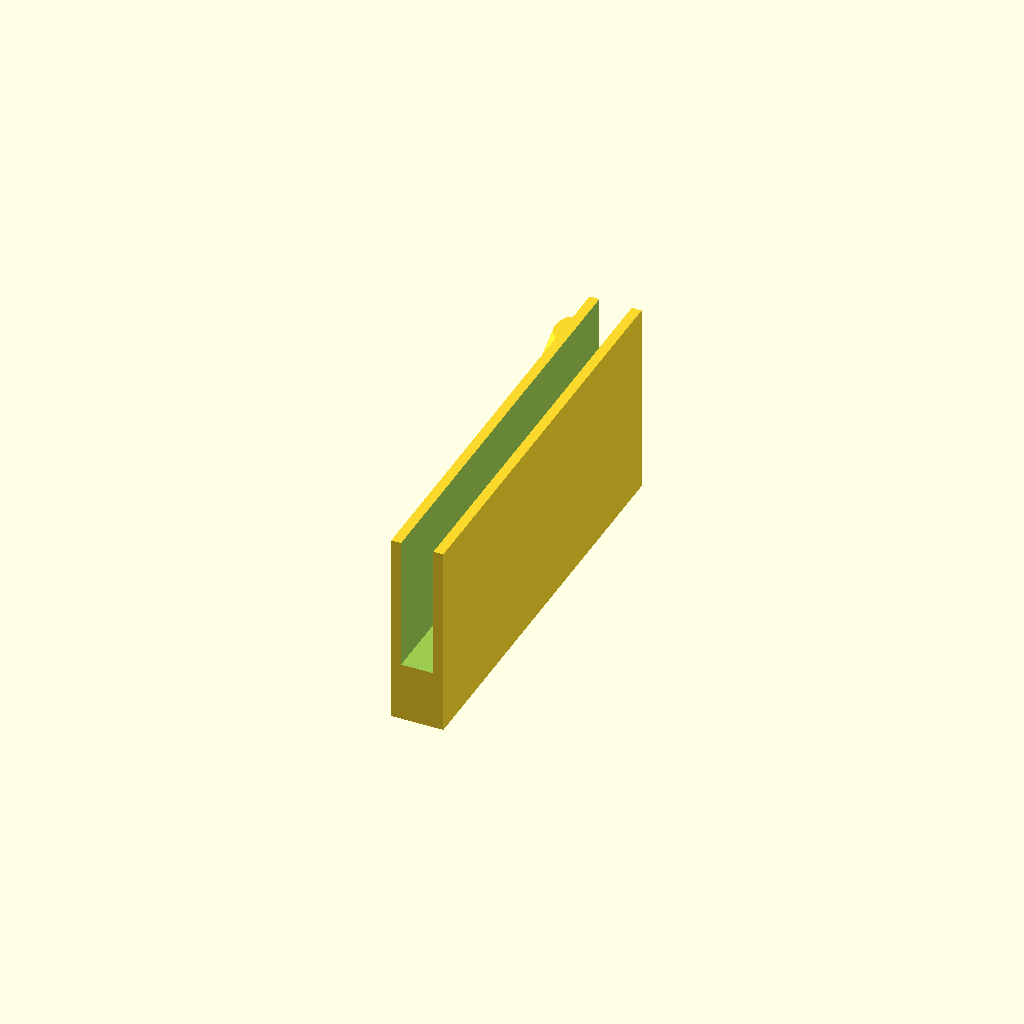
Cell 1 — every parameter at its default value.
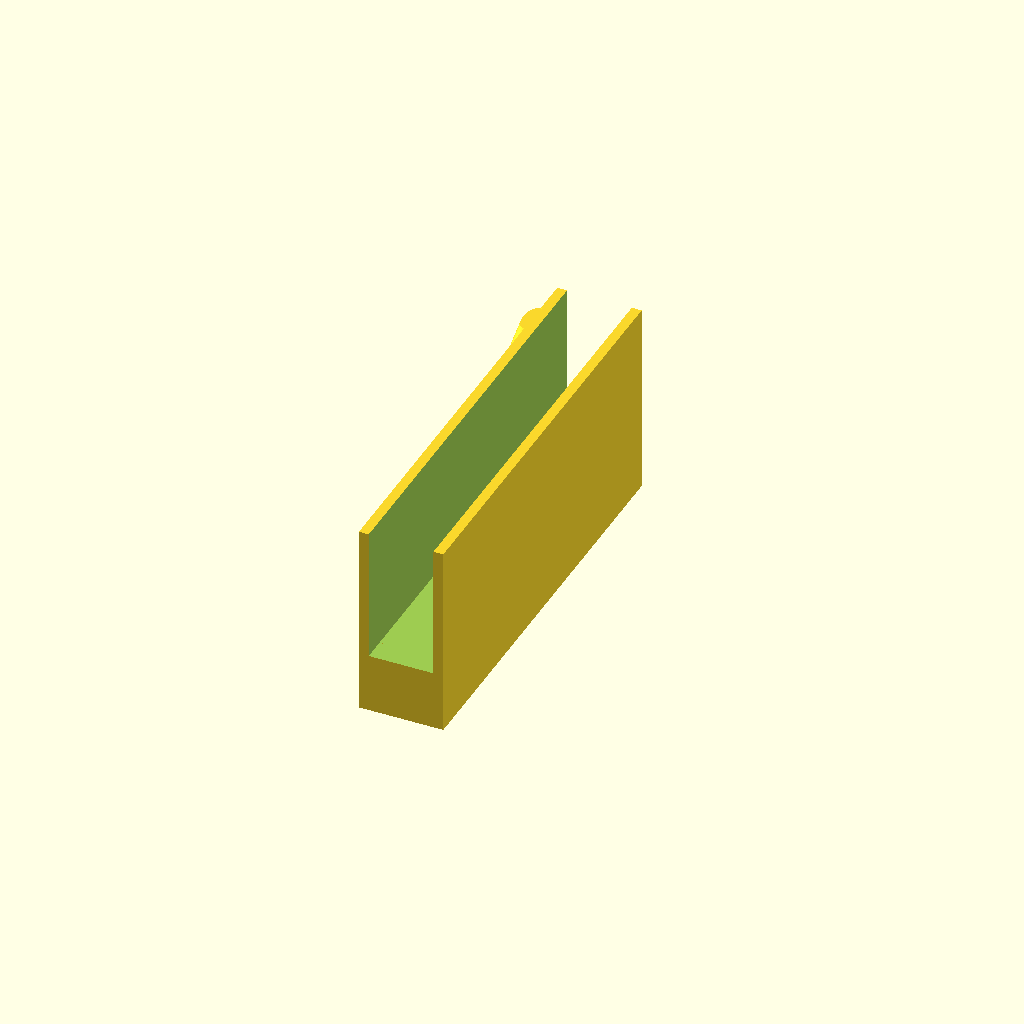
Cell 2 — fin_thickness set to 13, the other parameters unchanged.
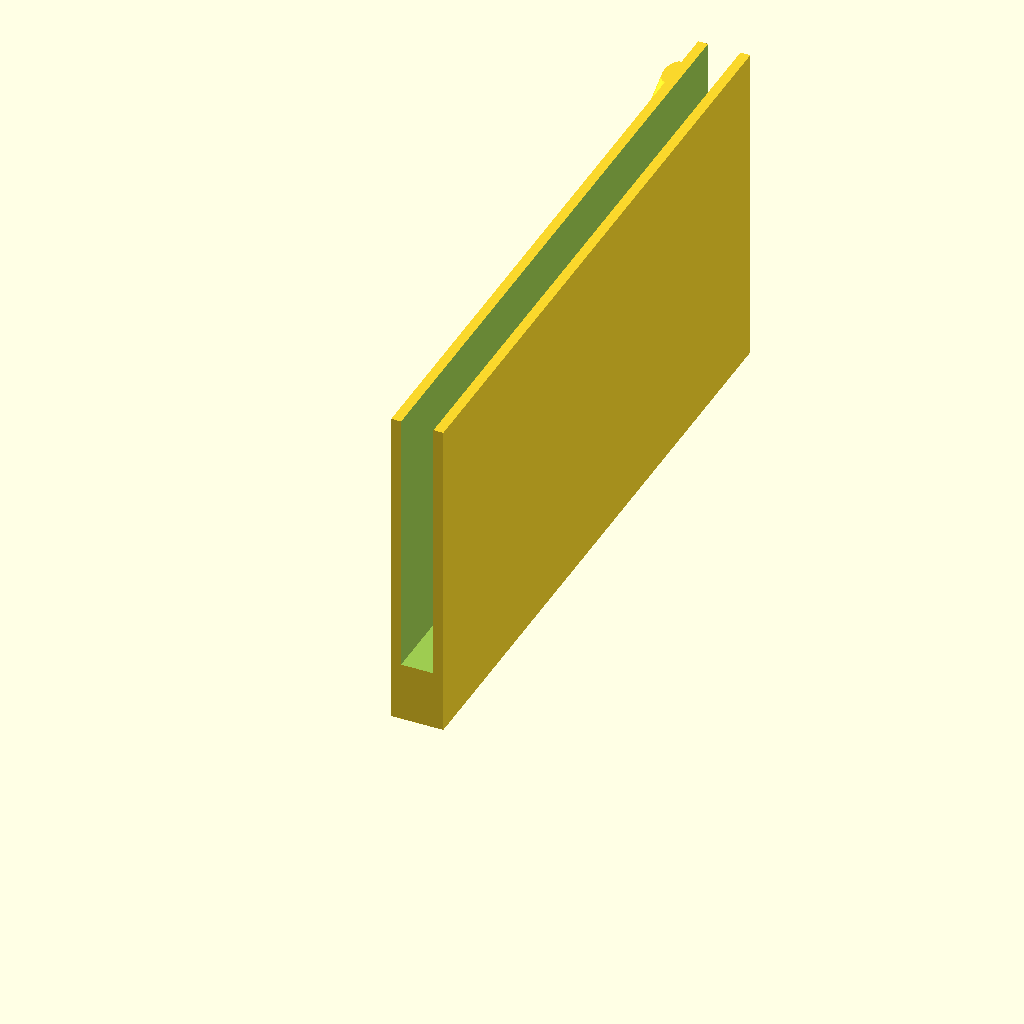
Cell 3: jig_width = 54 (everything else at default).
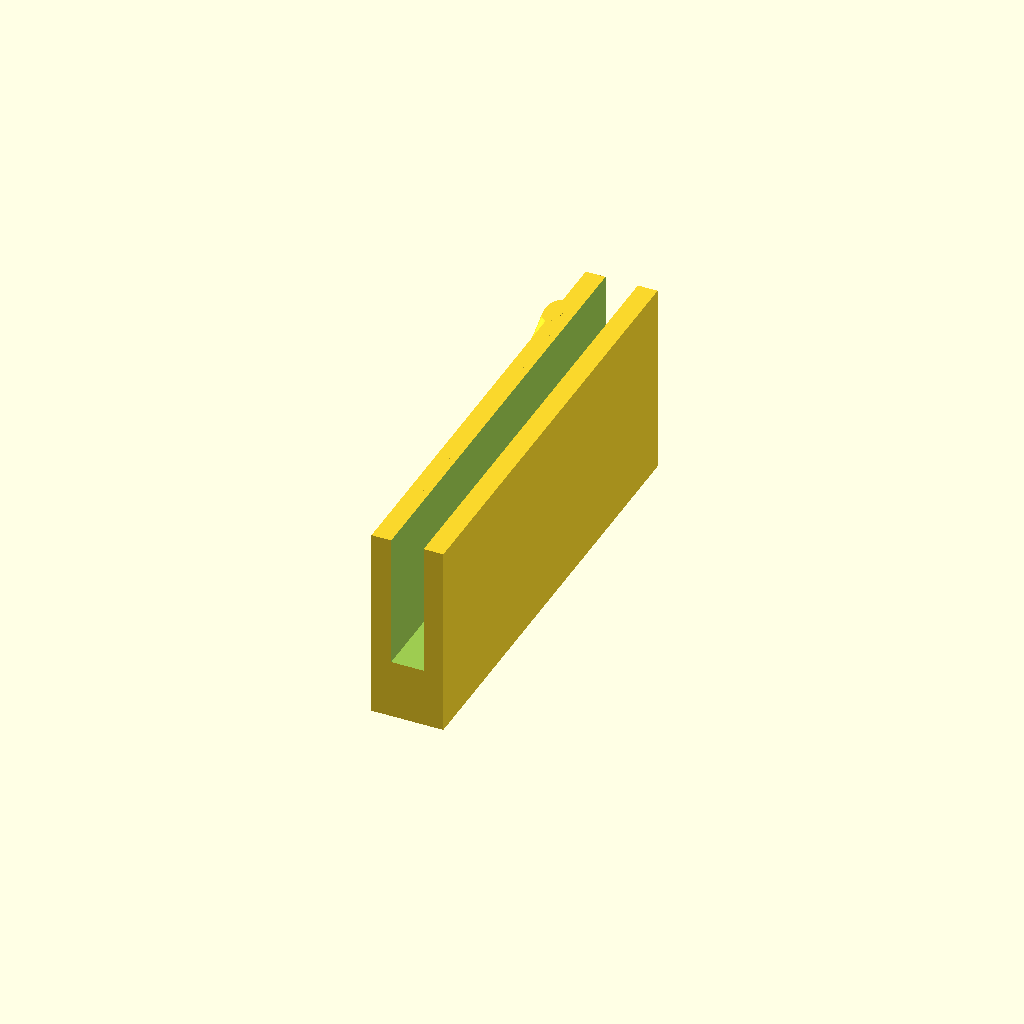
Cell 4: thickness = 3.96 (everything else at default).
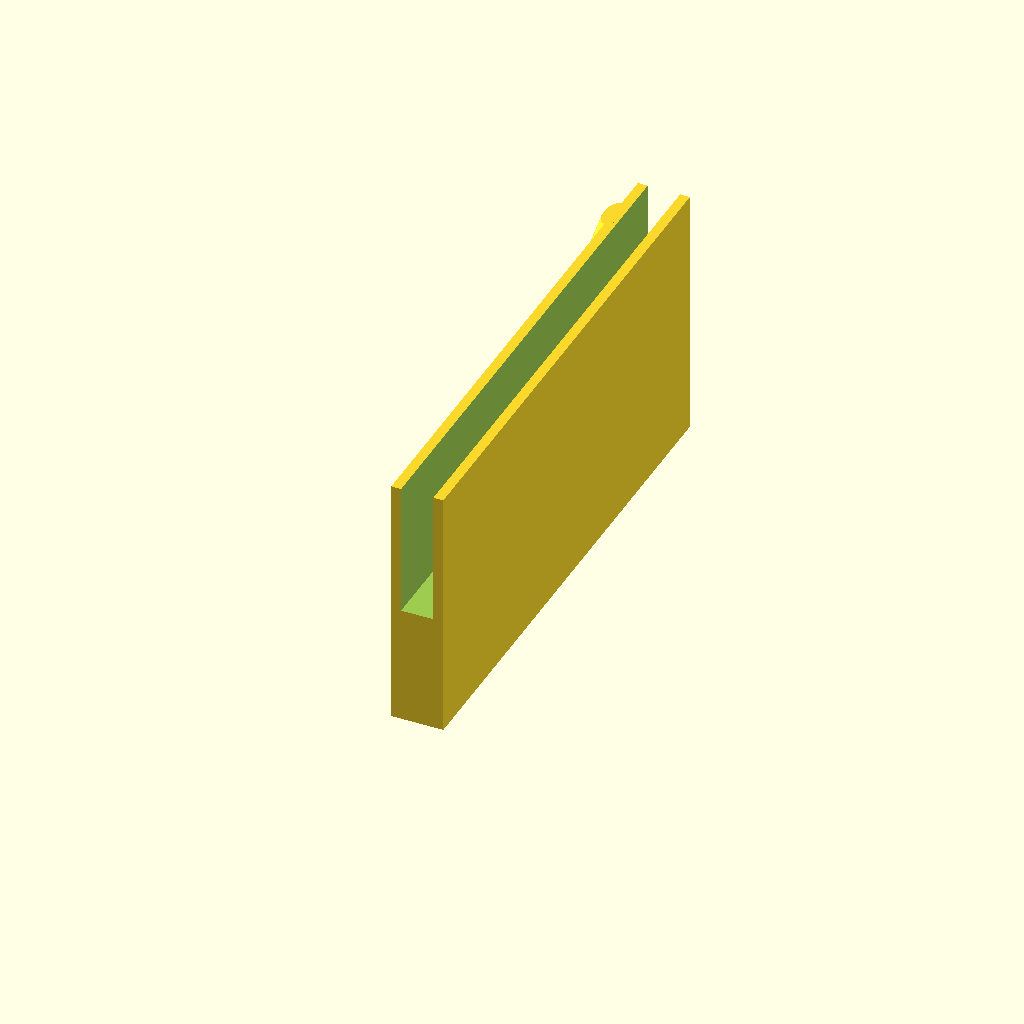
Cell 5: drill_guide_length = 24 (everything else at default).
All cells are drawn from one camera (rotation 55°, 0°, 25°, orthographic, colour scheme Cornfield), so only the parameter changes between them.
OpenSCAD source file inputs/thingiverse/thing-2481785/files/angle_hole_jig.scad:
// Parametric angled edge hole jig, created by Nick Estes <nick@nickstoys.com>
// Released under a Creative Commons - attribute - share alike license

fin_thickness = 6.5;
jig_width = 27;
hole_angle = 60;
hole_dia = 0.125*25.4;
thickness = 1.98;
drill_guide_length = 12;

fudge_factor = 0.4;

$fs = 0.2;
$fa = 0.2;

jig_length = tan(hole_angle)*(jig_width+drill_guide_length+thickness*2+hole_dia*2);

rotate([0,-90,0]) difference() {
    union() {
        cube([jig_width+drill_guide_length,jig_length,fin_thickness+thickness*2]);
        translate([0,0,thickness*2+fin_thickness-hole_dia/2-1]) intersection() {
            cube([jig_width+drill_guide_length,jig_length,fin_thickness+thickness*2]);
            translate([0,0,hole_dia/2+1]) rotate([0,0,hole_angle]) rotate([0,90,0]) translate([0,hole_dia/2+thickness,-5]) cylinder((jig_width+drill_guide_length)/cos(hole_angle)+40, d=hole_dia+fudge_factor);
        }
    }
    translate([drill_guide_length,-0.5,thickness]) cube([jig_width+1,jig_length+1,fin_thickness]);
    translate([0,0,thickness+fin_thickness/2]) rotate([0,0,hole_angle]) rotate([0,90,0]) translate([0,hole_dia/2+thickness,-5]) cylinder((jig_width+drill_guide_length)/cos(hole_angle)+40, d=hole_dia+fudge_factor);
}
Customizer parameters (derived from the source; name, type, default, range or options):
fin_thickness: number, default 6.5
jig_width: number, default 27
hole_angle: number, default 60
thickness: number, default 1.98
drill_guide_length: number, default 12
fudge_factor: number, default 0.4
